Photos from the image-classification dataset "floro-dataset" in the GitHub repository ThaRushi0809/floro-dataset. Its 3 classes are: anthracnose, healthy, soft rot.

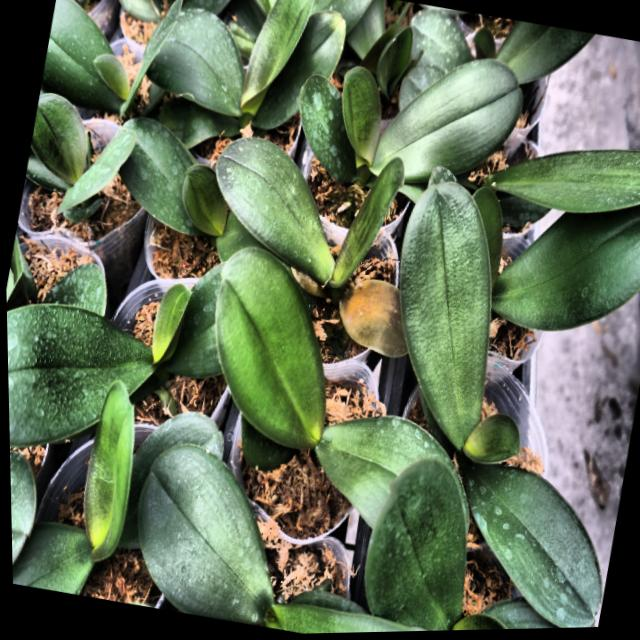
Label: soft rot

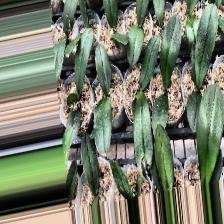
Label: anthracnose

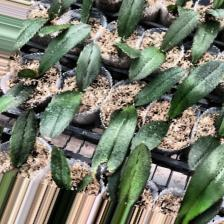
Label: anthracnose

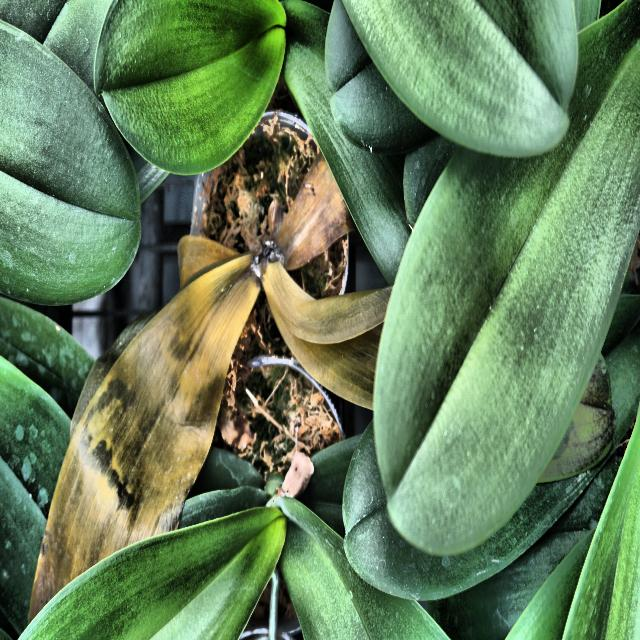
Label: soft rot

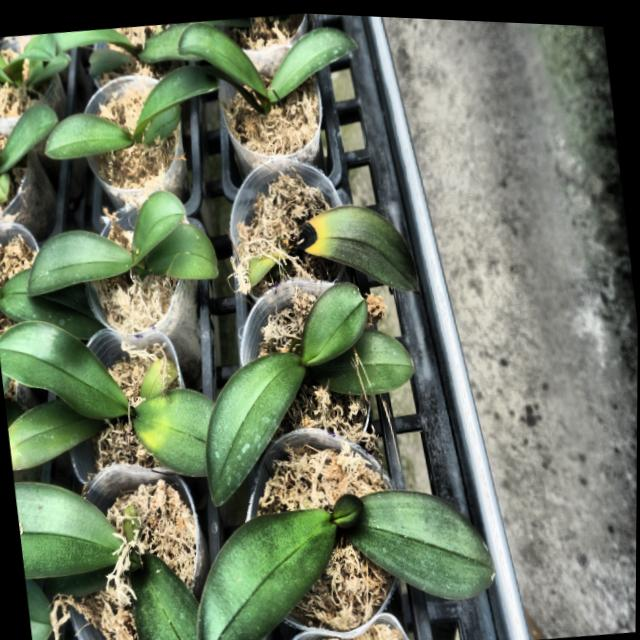
Label: anthracnose

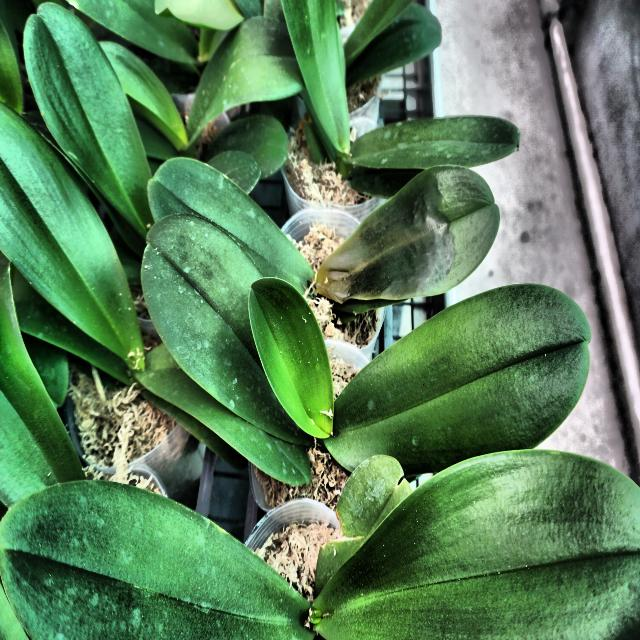
Label: soft rot
